Run: headless pygame with SDL's dummy video driver; simulated clock (each Clock.tick advances the game by its frame time, no real sleeping); random seed 0; keys injected as events and as key.get_pressed() state; no mouse input; restart key R tapped at the start of phases 3 and 4.
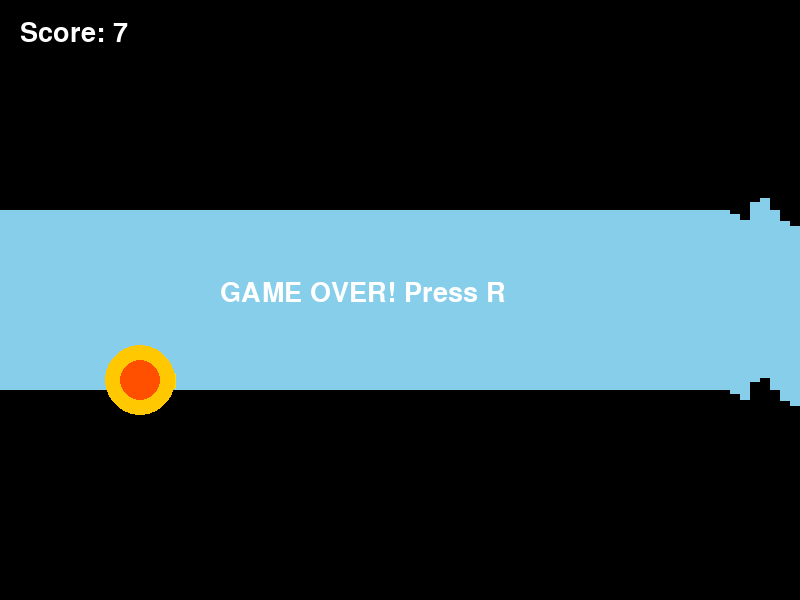
Frame 1 of 4 · flips 1–60 · no input
Frame 2 of 4 · flips 61–180 · tapped SPACE, RETURN · held RIGHT (→), D · screen unchanged from frame 1, image omitted
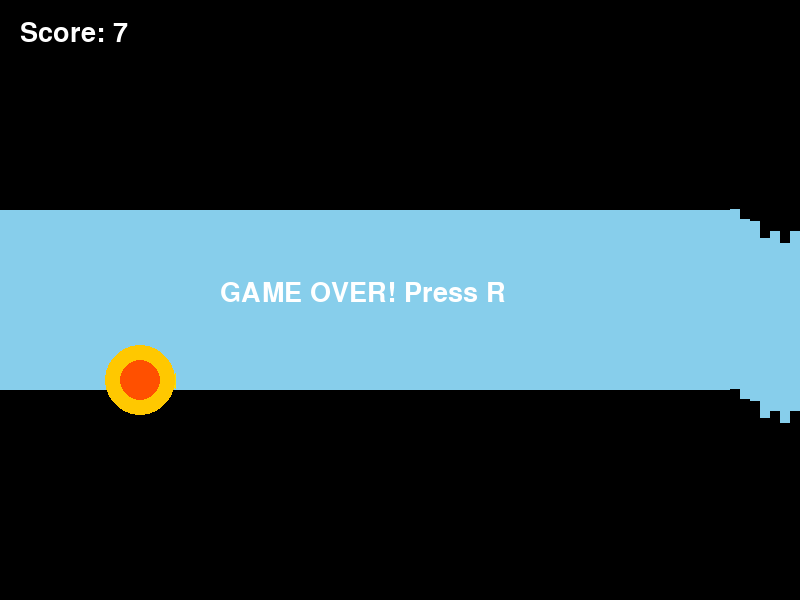
Frame 3 of 4 · flips 181–300 · tapped R · held DOWN (↓), S
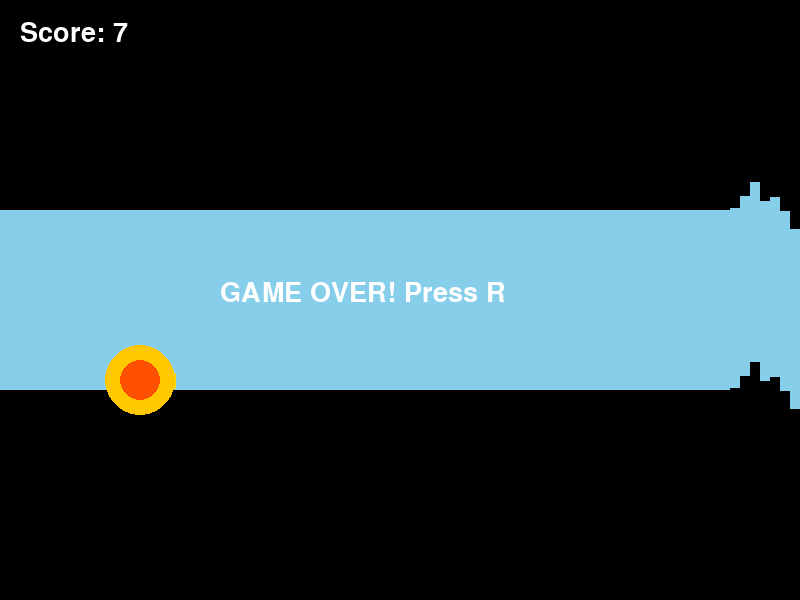
Frame 4 of 4 · flips 301–420 · tapped R · held LEFT (←), A, UP (↑), W

The pygame program that drew these frames:

import pygame
import random
import sys

pygame.init()

# Screen
WIDTH = 800
HEIGHT = 600
screen = pygame.display.set_mode((WIDTH, HEIGHT))
pygame.display.set_caption("The Cave")

clock = pygame.time.Clock()
font = pygame.font.SysFont(None, 40)

# Colors
SKY = (135, 206, 235)
BLACK = (0, 0, 0)
WHITE = (255, 255, 255)
RED = (220, 50, 50)
YELLOW = (255, 220, 0)

# Ship
ship_x = 120
ship_y = HEIGHT // 2
ship_w = 40
ship_h = 25
velocity = 0
gravity = 0.5
jump = -8

# Cave
wall_width = 10
gap_height = 180
gap_y = HEIGHT // 2 - gap_height // 2
gap_speed = 2
scroll_speed = 5

walls = []

for x in range(0, WIDTH + wall_width, wall_width):
    walls.append([x, gap_y])

score = 0
game_over = False

while True:

    # ---------------- Events ----------------
    for event in pygame.event.get():
        if event.type == pygame.QUIT:
            pygame.quit()
            sys.exit()

        if event.type == pygame.KEYDOWN:
            if event.key == pygame.K_SPACE and not game_over:
                velocity = jump

            if event.key == pygame.K_r and game_over:
                # Restart
                ship_y = HEIGHT // 2
                velocity = 0
                gap_y = HEIGHT // 2 - gap_height // 2
                score = 0
                game_over = False
                walls = []
                for x in range(0, WIDTH + wall_width, wall_width):
                    walls.append([x, gap_y])

    # ---------------- Game ----------------
    if not game_over:

        velocity += gravity
        ship_y += velocity

        # Move cave
        for wall in walls:
            wall[0] -= scroll_speed

        # Add new cave section
        if walls[0][0] < -wall_width:
            walls.pop(0)

            gap_y += random.randint(-20, 20)
            gap_y = max(60, min(HEIGHT - gap_height - 60, gap_y))

            walls.append([walls[-1][0] + wall_width, gap_y])

            score += 1

        # Collision
        ship_rect = pygame.Rect(ship_x, ship_y, ship_w, ship_h)

        if ship_y < 0 or ship_y + ship_h > HEIGHT:
            game_over = True

        for x, gap in walls:
            top = pygame.Rect(x, 0, wall_width, gap)
            bottom = pygame.Rect(
                x,
                gap + gap_height,
                wall_width,
                HEIGHT - (gap + gap_height)
            )

            if ship_rect.colliderect(top) or ship_rect.colliderect(bottom):
                game_over = True

    # ---------------- Draw ----------------
    screen.fill(SKY)

    # Cave
    for x, gap in walls:
        pygame.draw.rect(screen, BLACK, (x, 0, wall_width, gap))
        pygame.draw.rect(
            screen,
            BLACK,
            (x, gap + gap_height, wall_width, HEIGHT)
        )

    # Ship (rocket)
    pygame.draw.rect(screen, RED, (ship_x, ship_y, ship_w, ship_h))
    pygame.draw.polygon(
        screen,
        YELLOW,
        [
            (ship_x + ship_w, ship_y + ship_h // 2),
            (ship_x + ship_w + 15, ship_y + 5),
            (ship_x + ship_w + 15, ship_y + ship_h - 5),
        ],
    )

    # Flame
    if not game_over:
        pygame.draw.polygon(
            screen,
            (255, 120, 0),
            [
                (ship_x, ship_y + ship_h // 2),
                (ship_x - 12, ship_y + 6),
                (ship_x - 12, ship_y + ship_h - 6),
            ],
        )

    # Score
    score_text = font.render(f"Score: {score}", True, WHITE)
    screen.blit(score_text, (20, 20))

    if game_over:
        pygame.draw.circle(
            screen,
            (255, 200, 0),
            (ship_x + 20, int(ship_y + 12)),
            35,
        )
        pygame.draw.circle(
            screen,
            (255, 80, 0),
            (ship_x + 20, int(ship_y + 12)),
            20,
        )

        text = font.render("GAME OVER! Press R", True, WHITE)
        screen.blit(text, (220, 280))

    pygame.display.flip()
    clock.tick(60)
